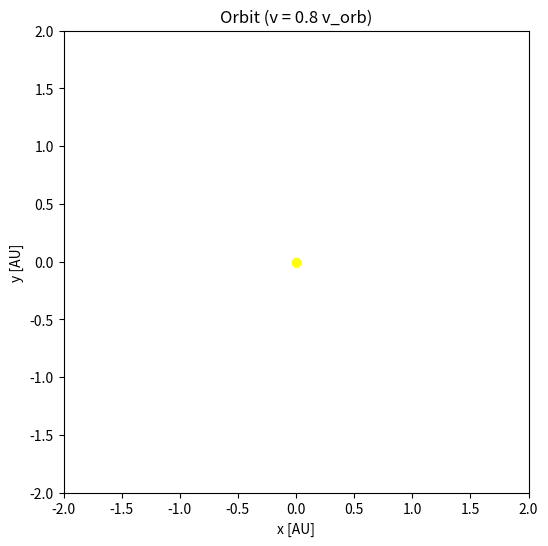

The matplotlib source for this figure: (Note: this script raises an exception after producing the figure.)

# ============================================================
# ASTR 5900 - HW04
# Problem 2 Animation: Reduced Velocity Orbit (0.8 v_circular)
# ============================================================

import numpy as np
import matplotlib.pyplot as plt
from matplotlib.animation import FuncAnimation

# ============================================================
# CONSTANTS
# ============================================================
G = 4 * np.pi**2

# ============================================================
# ACCELERATION FUNCTION
# ============================================================
def acceleration(r):
    dist = np.linalg.norm(r)
    return -G * r / dist**3

# ============================================================
# SIMULATION PARAMETERS
# ============================================================
dt = 0.001
t_max = 5.0
N = int(t_max / dt)

# ============================================================
# INITIAL CONDITIONS (KEY CHANGE: 0.8 v_orb)
# ============================================================
r0 = np.array([1.0, 0.0])
v0 = np.array([0.0, 0.8 * 2*np.pi])

# ============================================================
# LEAPFROG INTEGRATION (BEST FOR ORBITS)
# ============================================================
r = np.zeros((N, 2))
r[0] = r0

v_half = v0 + 0.5 * acceleration(r0) * dt

for i in range(N-1):
    r[i+1] = r[i] + v_half * dt
    a_new = acceleration(r[i+1])
    v_half = v_half + a_new * dt

# ============================================================
# SETUP FIGURE
# ============================================================
fig, ax = plt.subplots(figsize=(6,6))
ax.set_xlim(-2, 2)
ax.set_ylim(-2, 2)
ax.set_title("Orbit (v = 0.8 v_orb)")
ax.set_xlabel("x [AU]")
ax.set_ylabel("y [AU]")

# Sun
ax.scatter(0, 0, color='yellow', label='Sun')

# Orbit line
line, = ax.plot([], [], color='blue', label='Voyager')

# ============================================================
# ANIMATION FUNCTION
# ============================================================
def update(frame):
    line.set_data(r[:frame,0], r[:frame,1])
    return line,

# ============================================================
# CREATE ANIMATION
# ============================================================
ani = FuncAnimation(fig, update, frames=500, interval=20)

# ============================================================
# SAVE AS MP4 
# ============================================================
ani.save("../animations/orbit_v08.mp4", writer='ffmpeg', fps=30)

plt.legend()
plt.show()
